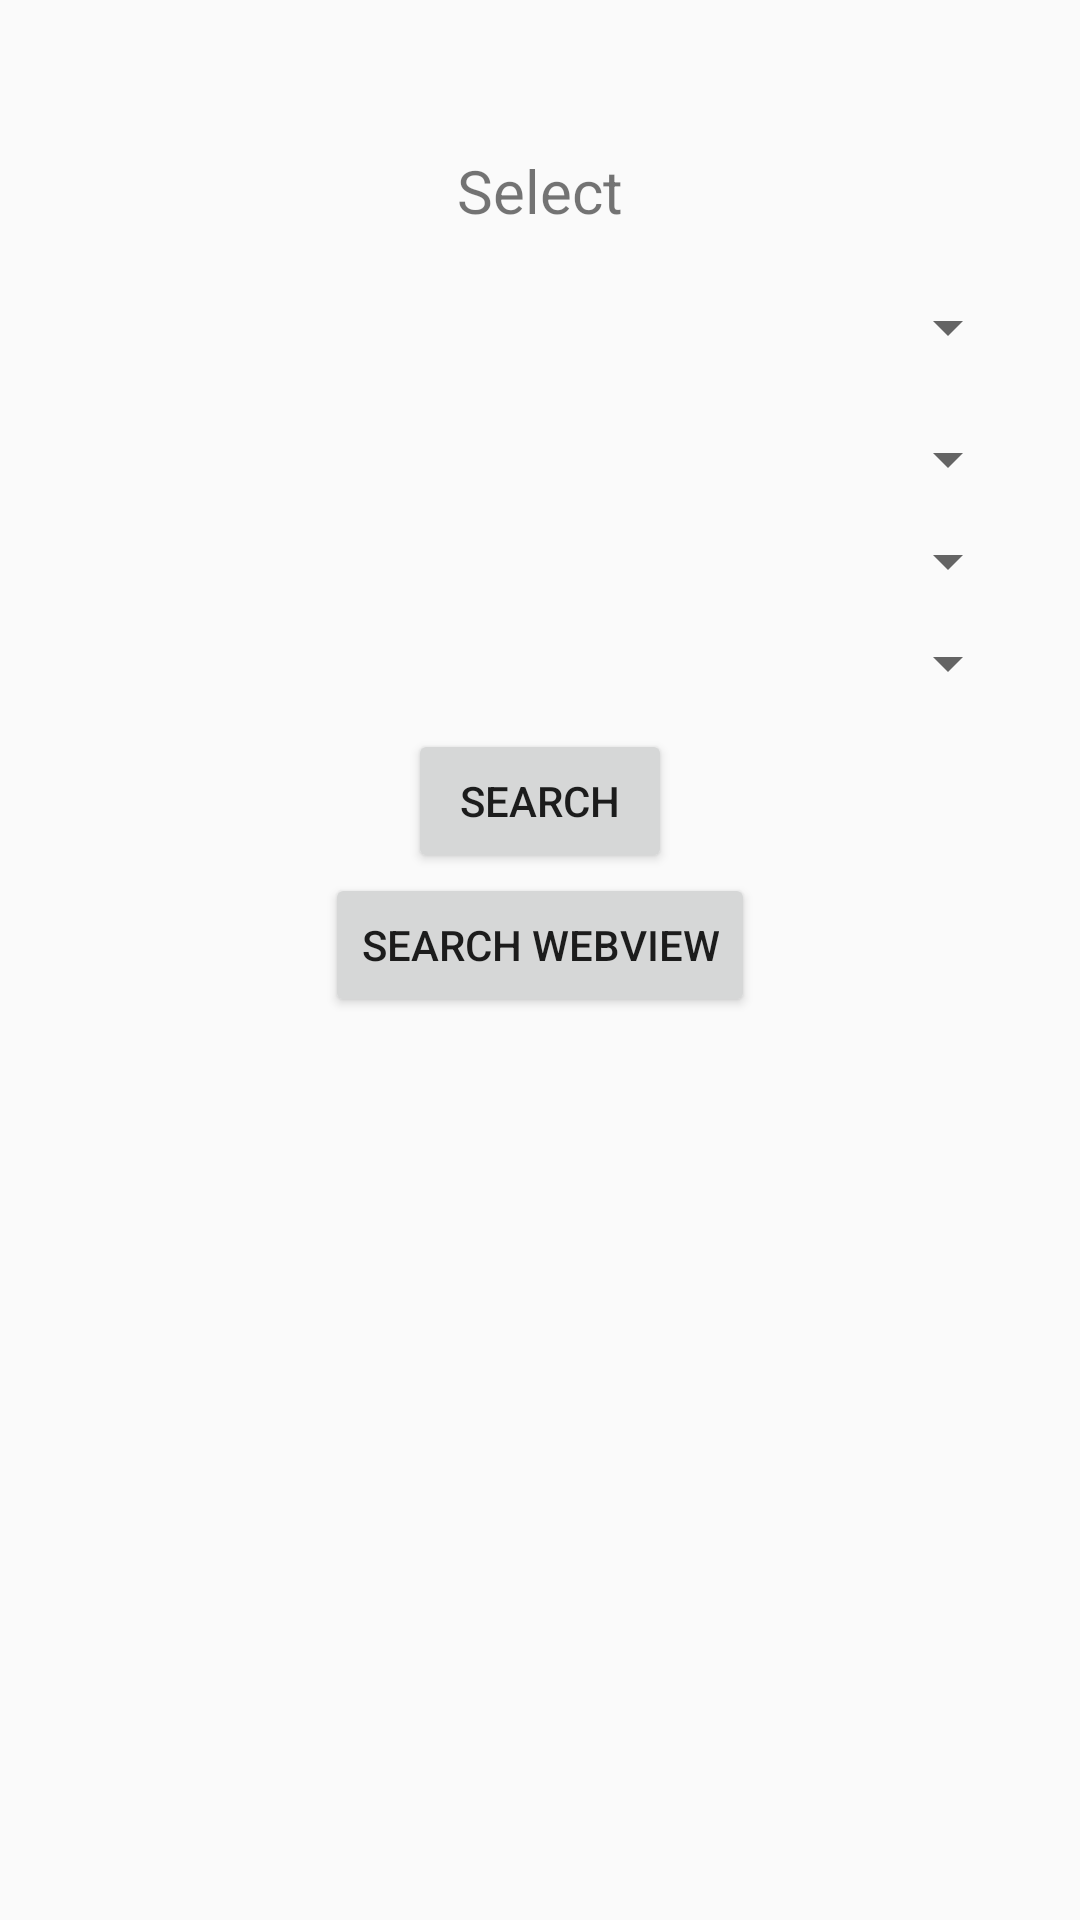

Reconstruct the res/layout file that produces this screen, plus the resources it refers to.
<!-- AndroidManifest.xml: application theme AppTheme -->
<!-- res/layout/activity_spinner.xml -->
<?xml version="1.0" encoding="utf-8"?>
<LinearLayout xmlns:android="http://schemas.android.com/apk/res/android"
    xmlns:app="http://schemas.android.com/apk/res-auto"
    xmlns:tools="http://schemas.android.com/tools"
    android:layout_width="match_parent"
    android:layout_height="match_parent"
    android:orientation="vertical"
    android:paddingTop="50dp"
    android:paddingLeft="20dp"
    android:paddingRight="20dp">

    <TextView
        android:layout_gravity="center"
        android:textSize="20dp"
        android:text="Select"
        android:layout_width="wrap_content"
        android:layout_height="wrap_content"/>

    <Spinner
        android:id="@+id/classes_spinner"
        android:layout_width="fill_parent"
        android:layout_height="wrap_content"
        android:layout_marginTop="20dp"
        android:layout_marginBottom="10dp"
        android:padding="10dp"
        />


    <Spinner
        android:padding="10dp"
        android:id="@+id/subjects_spinner"
        android:layout_width="match_parent"
        android:layout_height="wrap_content"
        android:layout_marginTop="10dp"
        android:layout_marginBottom="10dp"/>



    <Spinner
        android:padding="10dp"
        android:id="@+id/chapters_spinner"
        android:layout_width="match_parent"
        android:layout_height="wrap_content"
        android:layout_marginBottom="10dp"/>

    <Spinner
        android:padding="10dp"
        android:id="@+id/pending_ans_status_spinner"
        android:layout_width="match_parent"
        android:layout_height="wrap_content"
        android:layout_marginBottom="10dp"/>

    <Button
        android:layout_width="wrap_content"
        android:layout_height="wrap_content"
        android:layout_gravity="center"
        android:id="@+id/button_search_Id"
        android:text="Search"/>

    <Button
        android:layout_width="wrap_content"
        android:layout_height="wrap_content"
        android:layout_gravity="center"
        android:id="@+id/button_search_web_Id"
        android:text="Search Webview"/>

</LinearLayout>
<!-- resources referenced by this layout -->
<resources>
  <style name="AppTheme" parent="Theme.AppCompat.Light">
          
          <item name="colorPrimary">@color/colorPrimary</item>
          <item name="colorPrimaryDark">@color/colorPrimaryDark</item>
          <item name="colorAccent">@color/colorAccent</item>
      </style>
  <color name="colorPrimary">#008577</color>
  <color name="colorPrimaryDark">#00574B</color>
  <color name="colorAccent">#D81B60</color>
</resources>
